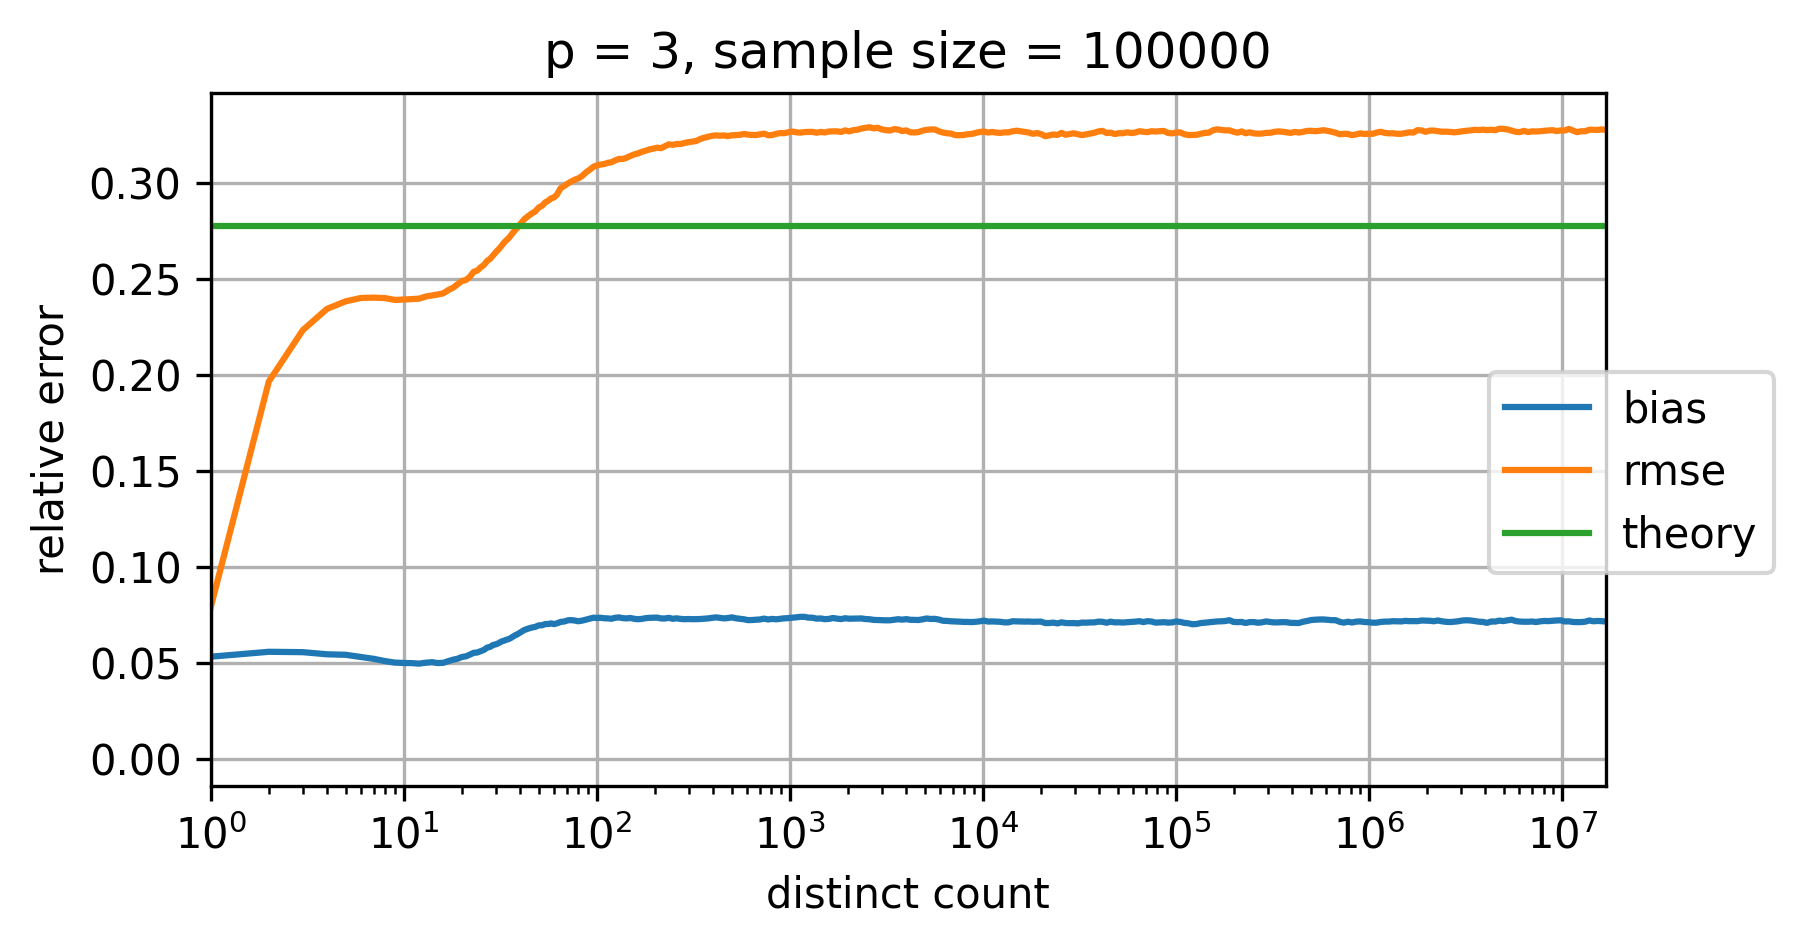

The table this chart was drawn from, first rows:
p=3; num_cycles=100000
distinct count; relative bias; relative rmse; theoretical relative standard error
0.0; NaN; NaN; 0.2777
1.0; 0.0533; 0.07905; 0.2777
2.0; 0.05586; 0.1967; 0.2777
3.0; 0.05566; 0.2234; 0.2777
4.0; 0.05456; 0.2345; 0.2777
5.0; 0.05429; 0.2384; 0.2777
6.0; 0.05314; 0.2402; 0.2777
7.0; 0.05217; 0.2404; 0.2777
8.0; 0.051; 0.2401; 0.2777
9.0; 0.05022; 0.2392; 0.2777
10.0; 0.05003; 0.2394; 0.2777
11.0; 0.04995; 0.2396; 0.2777
12.0; 0.04969; 0.2398; 0.2777
13.0; 0.05018; 0.2409; 0.2777
14.0; 0.05044; 0.2415; 0.2777
15.0; 0.04999; 0.242; 0.2777
16.0; 0.05011; 0.2426; 0.2777
17.0; 0.05098; 0.2443; 0.2777
18.0; 0.05174; 0.2455; 0.2777
19.0; 0.05225; 0.2473; 0.2777
20.0; 0.05316; 0.249; 0.2777
21.0; 0.05349; 0.2495; 0.2777
22.0; 0.05439; 0.2512; 0.2777
23.0; 0.05533; 0.2538; 0.2777
24.0; 0.05548; 0.2544; 0.2777
25.0; 0.05616; 0.2561; 0.2777
26.0; 0.05684; 0.2574; 0.2777
27.0; 0.05804; 0.2595; 0.2777
28.0; 0.05842; 0.2606; 0.2777
29.0; 0.0594; 0.2624; 0.2777
30.0; 0.05976; 0.2641; 0.2777
31.0; 0.06035; 0.2656; 0.2777
32.0; 0.0612; 0.2672; 0.2777
33.0; 0.06162; 0.269; 0.2777
34.0; 0.06211; 0.2703; 0.2777
35.0; 0.06252; 0.2714; 0.2777
36.0; 0.06318; 0.273; 0.2777
37.0; 0.06395; 0.2746; 0.2777
38.0; 0.0646; 0.2759; 0.2777
39.0; 0.06514; 0.277; 0.2777
40.0; 0.06583; 0.2785; 0.2777
42.0; 0.06716; 0.2811; 0.2777
44.0; 0.06791; 0.2828; 0.2777
46.0; 0.06847; 0.2842; 0.2777
48.0; 0.06885; 0.2853; 0.2777
50.0; 0.06963; 0.2873; 0.2777
52.0; 0.06969; 0.2882; 0.2777
54.0; 0.07031; 0.29; 0.2777
56.0; 0.07035; 0.2909; 0.2777
58.0; 0.07066; 0.2921; 0.2777
60.0; 0.07027; 0.2925; 0.2777
62.0; 0.07067; 0.2939; 0.2777
65.0; 0.07142; 0.2974; 0.2777
68.0; 0.07169; 0.2986; 0.2777
71.0; 0.0723; 0.2999; 0.2777
74.0; 0.07234; 0.3009; 0.2777
77.0; 0.07213; 0.3019; 0.2777
80.0; 0.07177; 0.3024; 0.2777
84.0; 0.07211; 0.3038; 0.2777
... 253 more rows
